The GitHub repository nyza-cabillo/Thesis contains a labelled image folder "Dataset" with 3 categories: black pod rot, healthy, pod borer. Examples follow, each with its label.

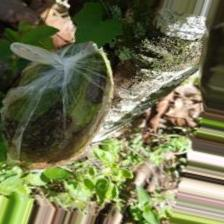
Label: black pod rot

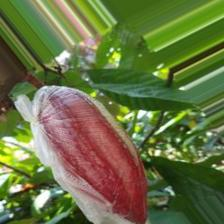
Label: healthy

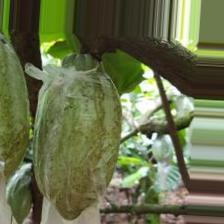
Label: healthy

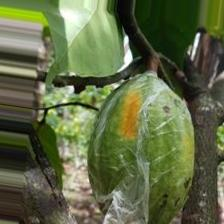
Label: pod borer

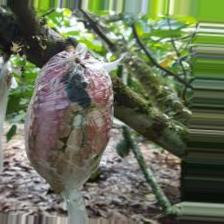
Label: black pod rot

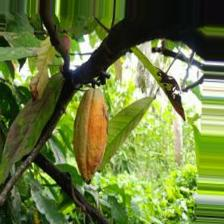
Label: pod borer
